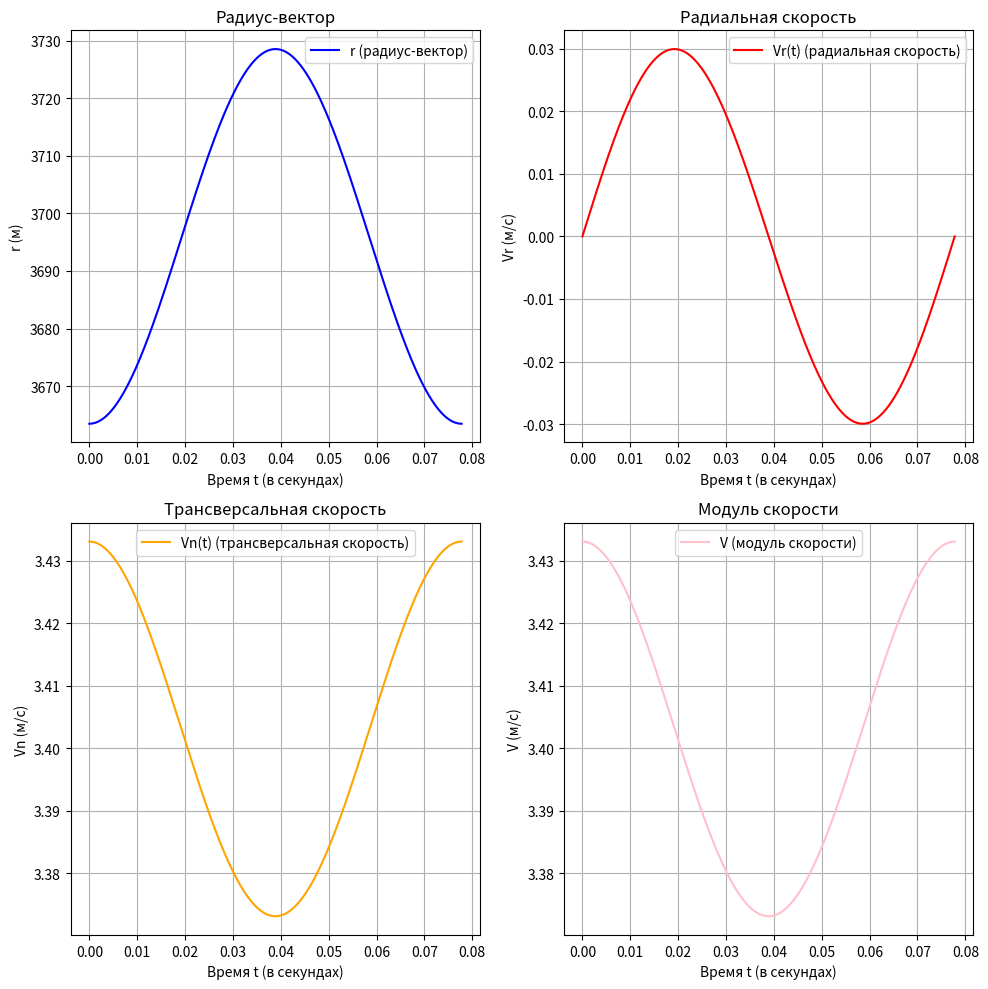

Python code for this plot:
import numpy as np
import matplotlib.pyplot as plt

a = 3696  
e = 0.0088  
T = 6720  
mu = 42800 

def anomaly(t, T):

    n = 2 * np.pi / T
    M = n * t
    return M

def newton_method(M, e):

    E = M
    for _ in range(100):
        E_new = E - (E - e * np.sin(E) - M) / (1 - e * np.cos(E))
        if abs(E_new - E) < 1e-6:
            break
        E = E_new
    return E

def ecc_anomaly(M, e):

    E = np.array([newton_method(m, e) for m in M])
    return E

def true_anomaly(E, e):

    beta = np.sqrt((1 + e) / (1 - e))
    nu = 2 * np.arctan(beta * np.tan(E / 2))
    return nu

def rad_vector(nu, a, e):

    p = a * (1 - e**2)
    r = p / (1 + e * np.cos(nu))
    return r

def radial_vel(nu, a, e, mu):

    p = a * (1 - e**2)
    Vr = np.sqrt(mu / p) * e * np.sin(nu)
    return Vr

def transvers_vel(nu, a, e, mu):

    p = a * (1 - e**2)
    Vn = np.sqrt(mu / p) * (1 + e * np.cos(nu))
    return Vn

def speed(Vn, Vr):

    V = np.sqrt(Vn**2 + Vr**2)
    return V

def graphs(t, r, Vr, Vn, V):

    plt.figure(figsize=(10, 10))

    # График радиус-вектора
    plt.subplot(2, 2, 1)
    plt.plot(t, r, label='r (радиус-вектор)', color='blue')
    plt.title('Радиус-вектор')
    plt.xlabel('Время t (в секундах)')
    plt.ylabel('r (м)')
    plt.grid()
    plt.legend()

    # График радиальной скорости
    plt.subplot(2, 2, 2)
    plt.plot(t, Vr, label='Vr(t) (радиальная скорость)', color='red')
    plt.title('Радиальная скорость')
    plt.xlabel('Время t (в секундах)')
    plt.ylabel('Vr (м/с)')
    plt.grid()
    plt.legend()

    # График трансверсальной скорости
    plt.subplot(2, 2, 3)
    plt.plot(t, Vn, label='Vn(t) (трансверсальная скорость)', color='orange')
    plt.title('Трансверсальная скорость')
    plt.xlabel('Время t (в секундах)')
    plt.ylabel('Vn (м/с)')
    plt.grid()
    plt.legend()

    # График модуля скорости
    plt.subplot(2, 2, 4)
    plt.plot(t, V, label='V (модуль скорости)', color='pink')
    plt.title('Модуль скорости')
    plt.xlabel('Время t (в секундах)')
    plt.ylabel('V (м/с)')
    plt.grid()
    plt.legend()

    plt.tight_layout()
    plt.show()

def main():

    t = np.linspace(0, T, 1000)
    M = anomaly(t, T)
    E = ecc_anomaly(M, e)
    nu = true_anomaly(E, e)
    r = rad_vector(nu, a, e)
    Vr = radial_vel(nu, a, e, mu)
    Vn = transvers_vel(nu, a, e, mu)
    V = speed(Vn, Vr)
    graphs(t / (24 * 3600), r, Vr, Vn, V)  

if __name__ == "__main__":
    main()

